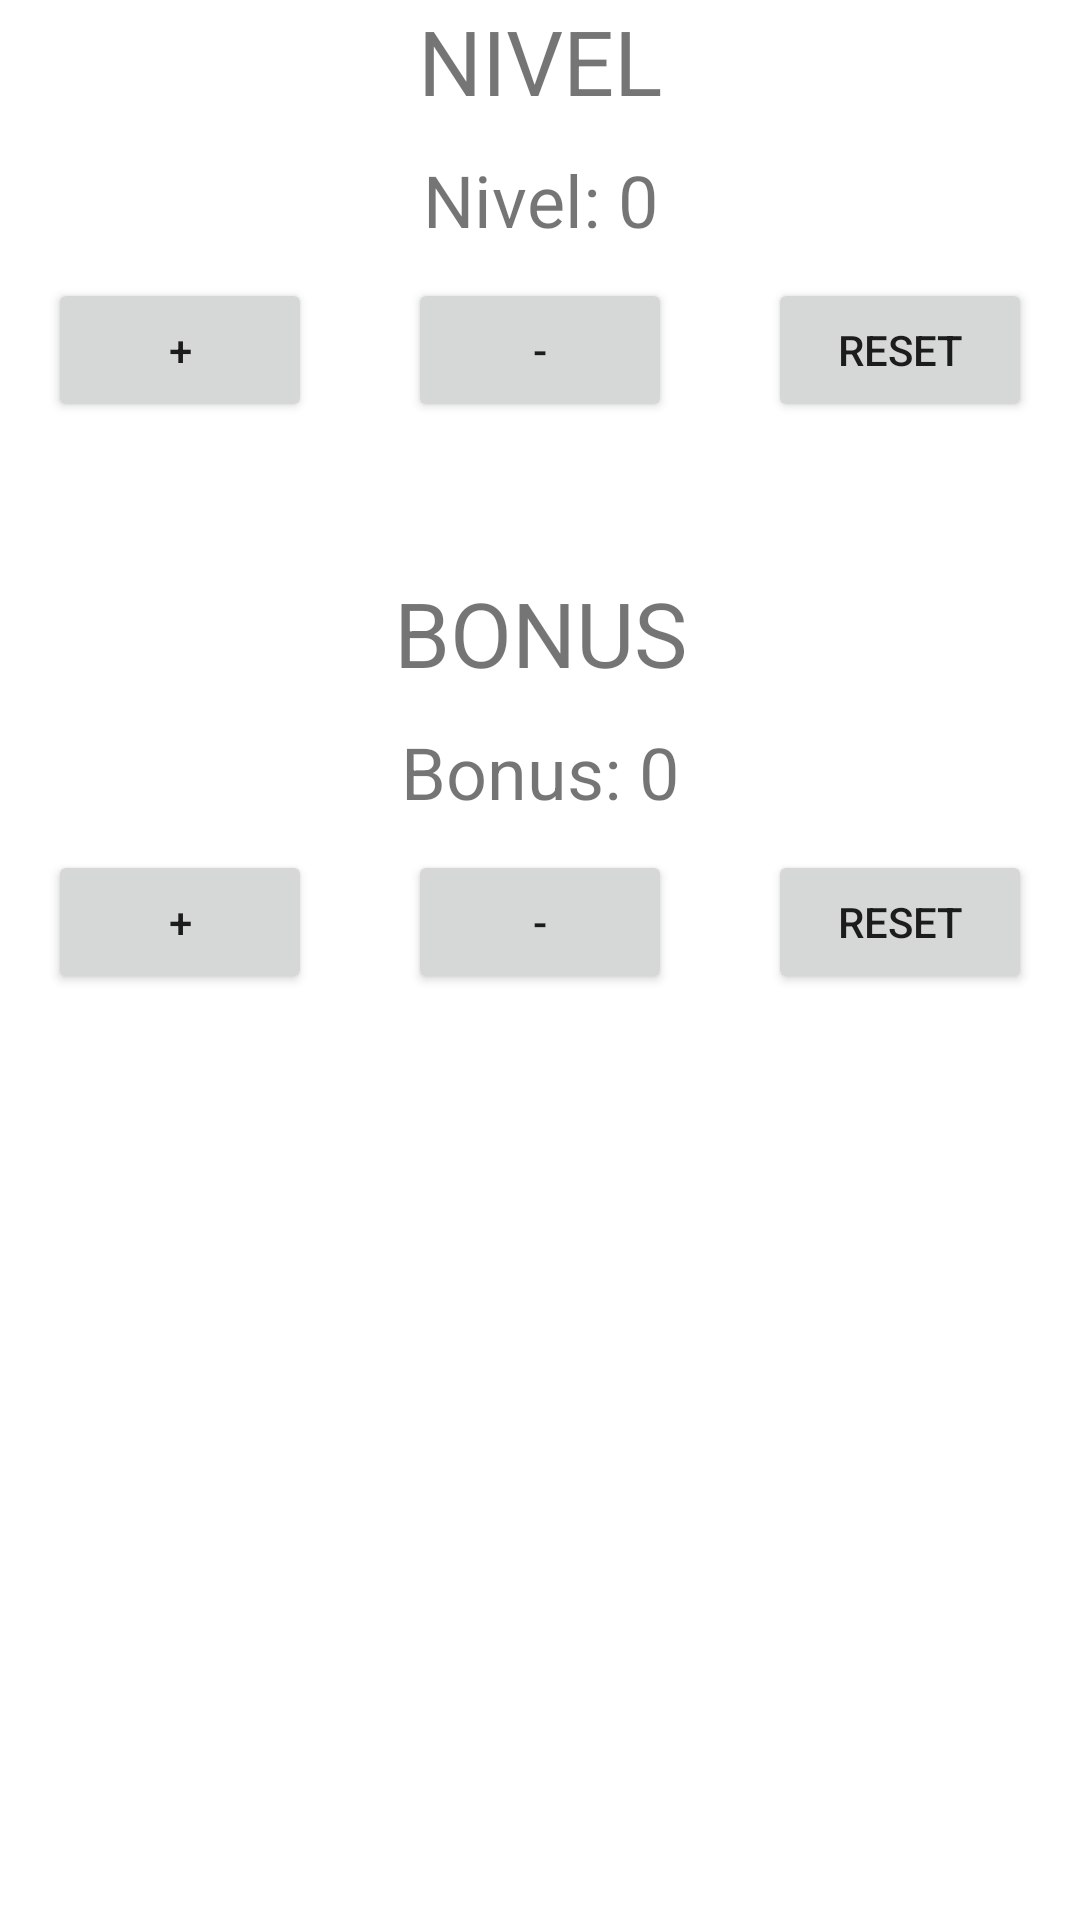

The Android layout XML behind this screen, and the referenced resources:
<!-- AndroidManifest.xml: application theme Theme.ContadorMunchkin -->
<!-- res/layout/activity_new_game.xml -->
<?xml version="1.0" encoding="utf-8"?>
<LinearLayout xmlns:android="http://schemas.android.com/apk/res/android"
    xmlns:tools="http://schemas.android.com/tools"
    android:layout_width="match_parent"
    android:layout_height="wrap_content"
    android:orientation="vertical"
    android:layout_gravity="center"
    tools:context=".NewGameActivity">

    <TextView
        android:layout_width="match_parent"
        android:layout_height="wrap_content"
        android:text="NIVEL"
        android:layout_gravity="center"
        android:gravity="center"
        android:textSize="30sp"/>

    <TextView
        android:id="@+id/level_textview"
        android:layout_width="match_parent"
        android:layout_height="wrap_content"
        android:gravity="center"
        android:text="Nivel: 0"
        android:layout_marginVertical="10dp"
        android:textSize="24sp" />
    
    <LinearLayout
        android:layout_width="match_parent"
        android:layout_height="wrap_content"
        android:orientation="horizontal"
        android:gravity="center">
        <Button
            android:id="@+id/increment_buttonlvl"
            android:layout_width="wrap_content"
            android:layout_height="match_parent"
            android:text="+"
            android:onClick="incrementLevel"
            android:layout_alignParentTop="true"
            android:layout_centerHorizontal="true"
            android:layout_marginHorizontal="16dp"/>


        <Button
            android:id="@+id/decrement_buttonlvl"
            android:layout_width="wrap_content"
            android:layout_height="wrap_content"
            android:text="-"
            android:onClick="decrementLevel"
            android:layout_alignParentTop="true"
            android:layout_centerHorizontal="true"
            android:layout_marginHorizontal="16dp"/>

        <Button
            android:id="@+id/reset_buttonlvl"
            android:layout_width="wrap_content"
            android:layout_height="wrap_content"
            android:text="Reset"
            android:onClick="resetLevel"
            android:layout_alignParentTop="true"
            android:layout_centerHorizontal="true"
            android:layout_marginHorizontal="16dp"/>
    </LinearLayout>

    <TextView
        android:id="@+id/bonus_textview"
        android:layout_width="match_parent"
        android:layout_height="wrap_content"
        android:text="BONUS"
        android:layout_gravity="center"
        android:gravity="center"
        android:textSize="30sp"
        android:layout_marginTop="50dp"/>

    <TextView
        android:id="@+id/bonus_textview"
        android:layout_width="match_parent"
        android:layout_height="wrap_content"
        android:gravity="center"
        android:text="Bonus: 0"
        android:layout_marginVertical="10dp"
        android:textSize="24sp" />

    <LinearLayout
        android:layout_width="match_parent"
        android:layout_height="wrap_content"
        android:orientation="horizontal"
        android:gravity="center">
        <Button
            android:id="@+id/increment_button"
            android:layout_width="wrap_content"
            android:layout_height="match_parent"
            android:text="+"
            android:onClick="incrementLevel"
            android:layout_alignParentTop="true"
            android:layout_centerHorizontal="true"
            android:layout_marginHorizontal="16dp"/>


        <Button
            android:id="@+id/decrement_button"
            android:layout_width="wrap_content"
            android:layout_height="wrap_content"
            android:text="-"
            android:onClick="decrementLevel"
            android:layout_alignParentTop="true"
            android:layout_centerHorizontal="true"
            android:layout_marginHorizontal="16dp"/>

        <Button
            android:id="@+id/reset_button"
            android:layout_width="wrap_content"
            android:layout_height="wrap_content"
            android:text="Reset"
            android:onClick="resetLevel"
            android:layout_alignParentTop="true"
            android:layout_centerHorizontal="true"
            android:layout_marginHorizontal="16dp"/>
    </LinearLayout>

</LinearLayout>
<!-- resources referenced by this layout -->
<resources>
  <style name="Theme.ContadorMunchkin" parent="Theme.MaterialComponents.DayNight.DarkActionBar">
          
          <item name="colorPrimary">@color/purple_500</item>
          <item name="colorPrimaryVariant">@color/purple_700</item>
          <item name="colorOnPrimary">@color/white</item>
          
          <item name="colorSecondary">@color/teal_200</item>
          <item name="colorSecondaryVariant">@color/teal_700</item>
          <item name="colorOnSecondary">@color/black</item>
          
          <item name="android:statusBarColor">?attr/colorPrimaryVariant</item>
          
      </style>
  <!-- not gathered from this repository: default colours our renderer supplied (Android Studio template values) -->
  <color name="purple_500">#FF6200EE</color>
  <color name="purple_700">#FF3700B3</color>
  <color name="teal_200">#FF03DAC5</color>
  <color name="teal_700">#FF018786</color>
  <color name="black">#FF000000</color>
  <color name="white">#FFFFFFFF</color>
</resources>
